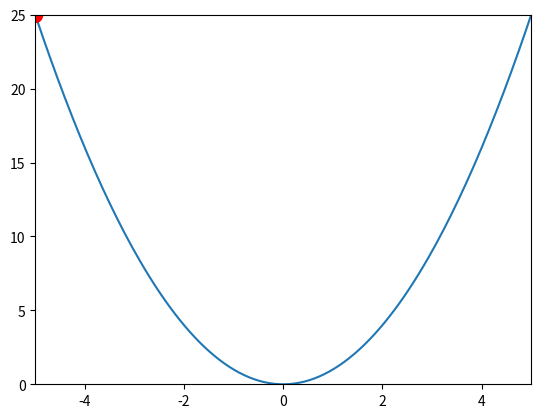

The matplotlib source for this figure:
# -*- coding: utf-8 -*-
"""
Created on Thu Feb 17 14:35:27 2022

@author: Student
"""

import matplotlib.pyplot as plt

from matplotlib.animation import FuncAnimation

from random import randint

import numpy as np

fig, ax = plt.subplots()

data = np.linspace(-5,5,200)

ax.plot(data,data**2)

ax.set_xlim([-5,5])

ax.set_ylim([0,25])

pt, = plt.plot([-5],[25],'ro',ms=10)

def animate(i):

    x = data[i]

    y = x**2

    pt.set_data(x,y)

    #return pt

ani = FuncAnimation(fig, animate, frames =len(data), interval=100, repeat = False)

plt.show()